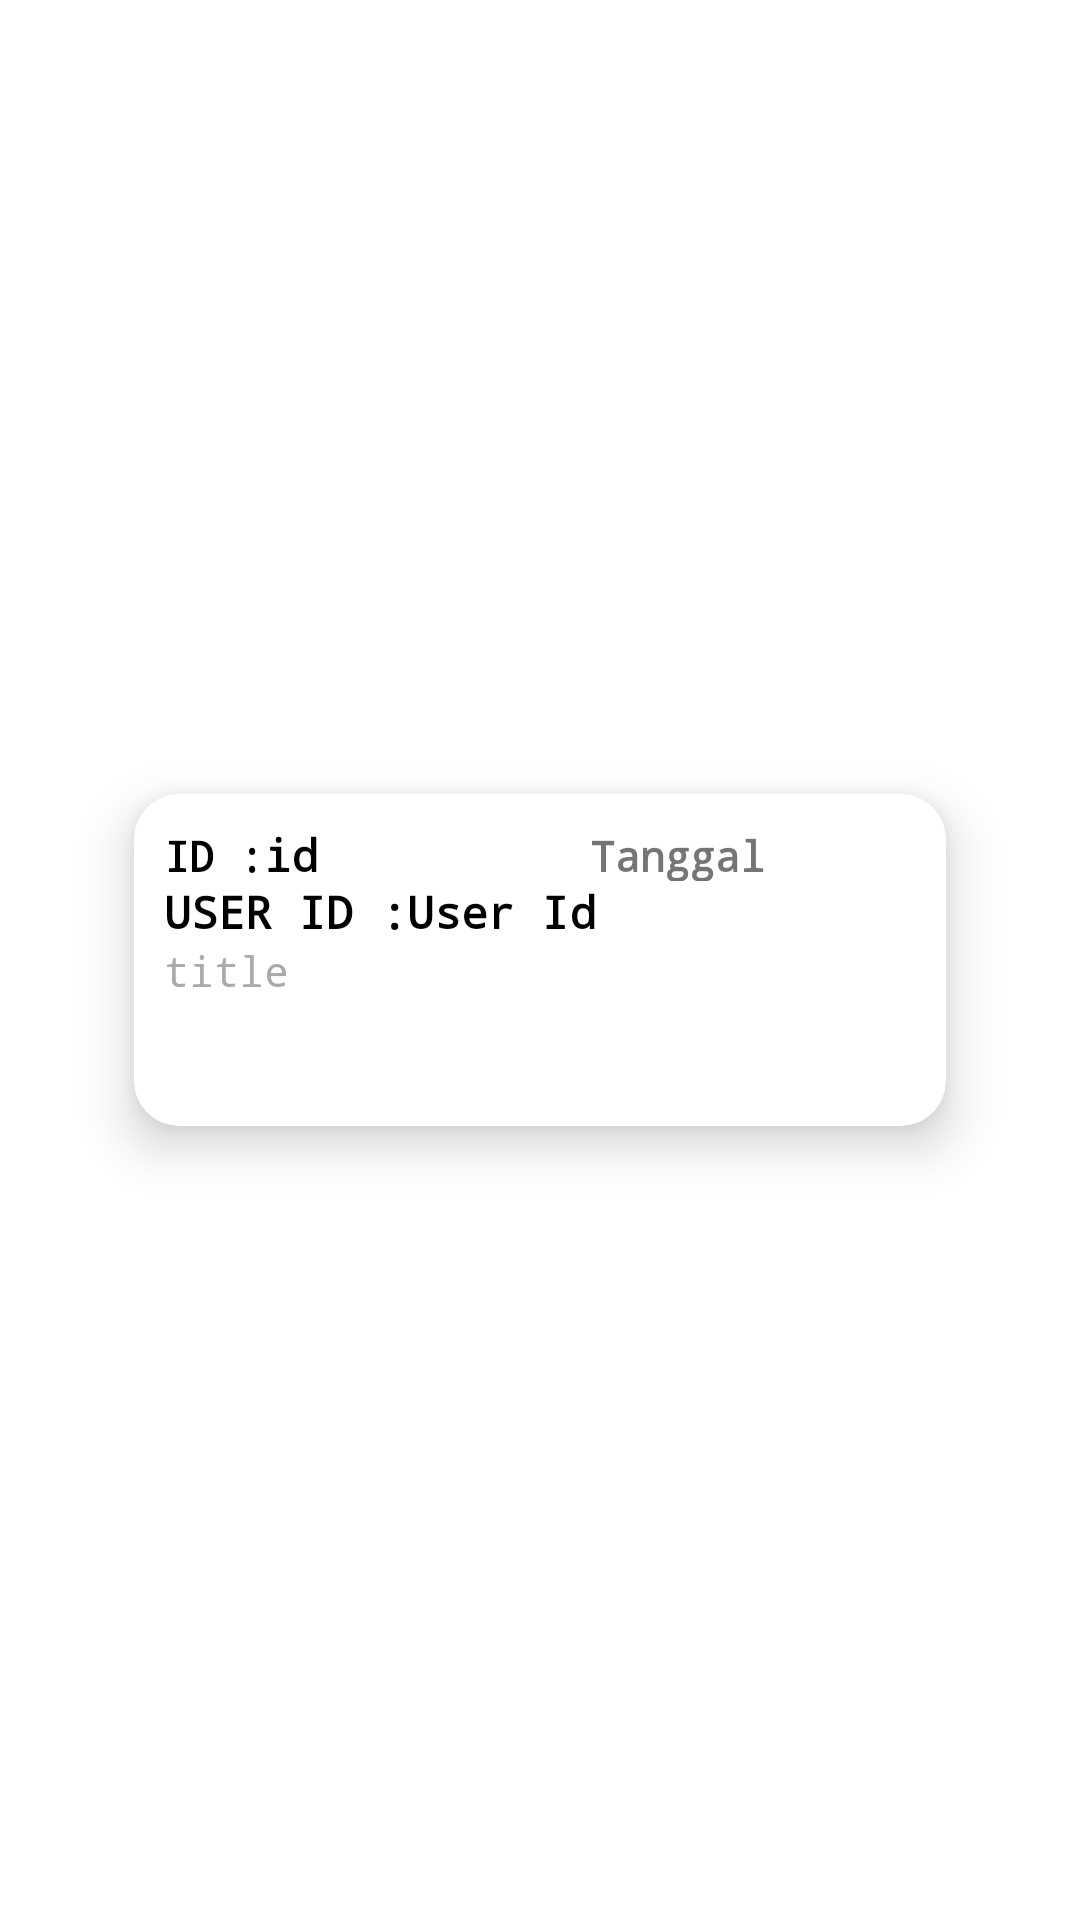

The Android layout XML behind this screen, and the referenced resources:
<!-- AndroidManifest.xml: application theme Theme.LatihanRetrofit -->
<!-- res/layout/custom.xml -->
<?xml version="1.0" encoding="utf-8"?>
<androidx.constraintlayout.widget.ConstraintLayout
    xmlns:android="http://schemas.android.com/apk/res/android"
    xmlns:app="http://schemas.android.com/apk/res-auto"
    xmlns:tools="http://schemas.android.com/tools"
    android:layout_width="match_parent"
    android:layout_height="wrap_content"
    android:id="@+id/custom">

    

    <androidx.cardview.widget.CardView
        android:layout_width="300dp"
        android:layout_height="150dp"
        android:backgroundTint="@color/white"
        app:cardCornerRadius="15dp"
        app:cardElevation="10dp"
        app:cardUseCompatPadding="true"
        app:layout_constraintBottom_toBottomOf="parent"
        app:layout_constraintEnd_toEndOf="parent"
        app:layout_constraintStart_toStartOf="parent"
        app:layout_constraintTop_toTopOf="parent">

        <LinearLayout
            android:layout_width="match_parent"
            android:layout_height="match_parent"
            android:orientation="vertical"
            android:padding="10dp">

            <LinearLayout
                android:layout_width="match_parent"
                android:layout_height="wrap_content"
                android:orientation="horizontal">
                <TextView
                    android:layout_width="wrap_content"
                    android:layout_height="wrap_content"
                    android:text="ID :"
                    android:fontFamily="monospace"
                    android:textColor="@color/black"
                    android:textStyle="bold"/>

                <TextView
                    android:id="@+id/tv_id"
                    android:layout_width="match_parent"
                    android:layout_height="match_parent"
                    android:layout_weight="1"
                    android:fontFamily="monospace"
                    android:text="id"
                    android:textColor="@android:color/black"
                    android:textSize="15sp"
                    android:textStyle="bold" />

                <TextView
                    android:id="@+id/tv_tanggal"
                    android:layout_width="match_parent"
                    android:layout_height="wrap_content"
                    android:layout_weight="1"
                    android:fontFamily="monospace"
                    android:text="Tanggal"
                    android:textStyle="bold" />
            </LinearLayout>



        <LinearLayout
            android:layout_width="match_parent"
            android:layout_height="wrap_content"
            android:orientation="horizontal">
            <TextView
                android:layout_width="wrap_content"
                android:layout_height="wrap_content"

                android:fontFamily="monospace"
                android:text="USER ID :"
                android:textColor="@android:color/black"
                android:textSize="15sp"
                android:textStyle="bold" />
            <TextView
                android:id="@+id/tv_userid"
                android:layout_width="match_parent"
                android:layout_height="wrap_content"
                android:layout_weight="1"
                android:fontFamily="monospace"
                android:text="User Id"
                android:textColor="@android:color/black"
                android:textSize="15sp"
                android:textStyle="bold" />


        </LinearLayout>

            <TextView
                android:id="@+id/tv_title"
                android:layout_width="match_parent"
                android:layout_height="match_parent"
                android:layout_weight="2"
                android:fontFamily="monospace"
                android:text="title"
                android:textColor="@android:color/darker_gray"
                android:textStyle="normal" />

        </LinearLayout>

    </androidx.cardview.widget.CardView>

</androidx.constraintlayout.widget.ConstraintLayout>
<!-- resources referenced by this layout -->
<resources>
  <style name="Theme.LatihanRetrofit" parent="Theme.MaterialComponents.DayNight.DarkActionBar">
          
          <item name="colorPrimary">@color/purple_500</item>
          <item name="colorPrimaryVariant">@color/purple_700</item>
          <item name="colorOnPrimary">@color/white</item>
          
          <item name="colorSecondary">@color/teal_200</item>
          <item name="colorSecondaryVariant">@color/teal_700</item>
          <item name="colorOnSecondary">@color/black</item>
          
          <item name="android:statusBarColor">?attr/colorPrimaryVariant</item>
          
      </style>
  <!-- not gathered from this repository: default colours our renderer supplied (Android Studio template values) -->
  <color name="purple_500">#FF6200EE</color>
  <color name="purple_700">#FF3700B3</color>
  <color name="teal_200">#FF03DAC5</color>
  <color name="teal_700">#FF018786</color>
  <color name="black">#FF000000</color>
  <color name="white">#FFFFFFFF</color>
</resources>
